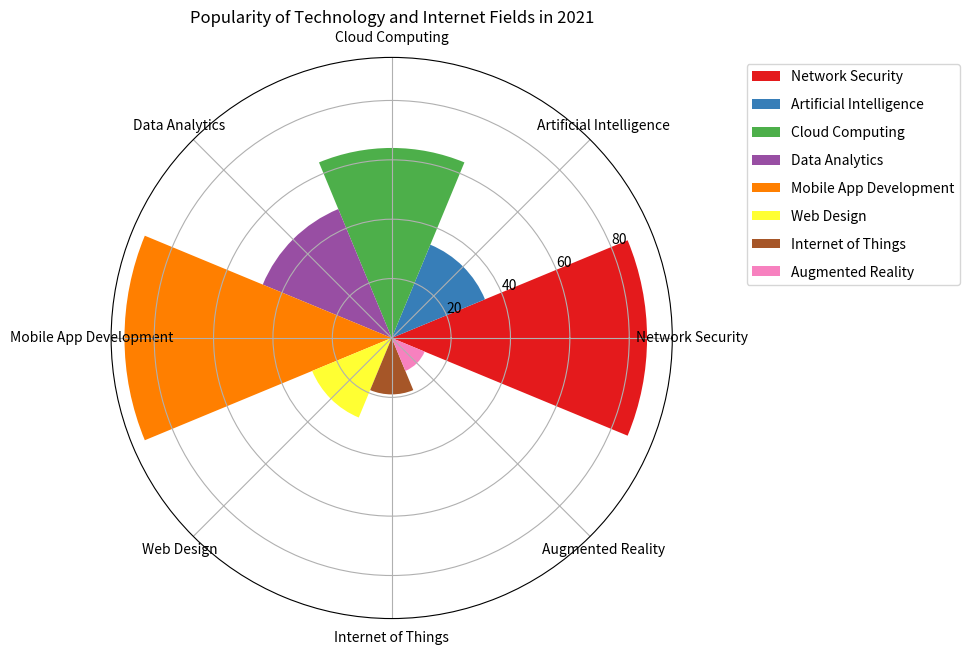

Write the Python code that produced this figure. (Note: this script raises an exception after producing the figure.)

import matplotlib.pyplot as plt
import numpy as np

# Data Transformation 
data_labels = ['Network Security', 'Artificial Intelligence', 'Cloud Computing', 'Data Analytics', 'Mobile App Development', 'Web Design', 'Internet of Things', 'Augmented Reality']
line_labels = ['Category', 'Number']
data = np.array([[86, 34, 64, 47, 90, 29, 19, 12]])

# Plot
plt.figure(figsize=(10,10))
ax = plt.subplot(111, projection='polar')
ax.set_title('Popularity of Technology and Internet Fields in 2021')

# Calculate sector angle
num_categories = len(data_labels)
sector_angle = (2 * np.pi) / num_categories

# Plot Sectors
for i, cat in enumerate(data_labels):
    ax.bar(sector_angle*i, data[0][i], width=sector_angle, label=cat, color = plt.cm.Set1(i/num_categories))

# Add Legend
ax.legend(bbox_to_anchor=(1.12, 1), loc='upper left', labelspacing=1)

# Set Ticks
ax.set_xticks(np.linspace(0, (2*np.pi), num_categories, endpoint=False))
ax.set_xticklabels(data_labels, fontdict={'fontsize': 10}, rotation=45)

# Resize Image
plt.tight_layout()

# Save Image
plt.savefig('/cpfs01/user/yanxiangchao/code0/gpt_chart/structchart_simulation/simulated_data_corner_cases/rose/png/20231227-021234_103.png')

# Clear Image State
plt.clf()
